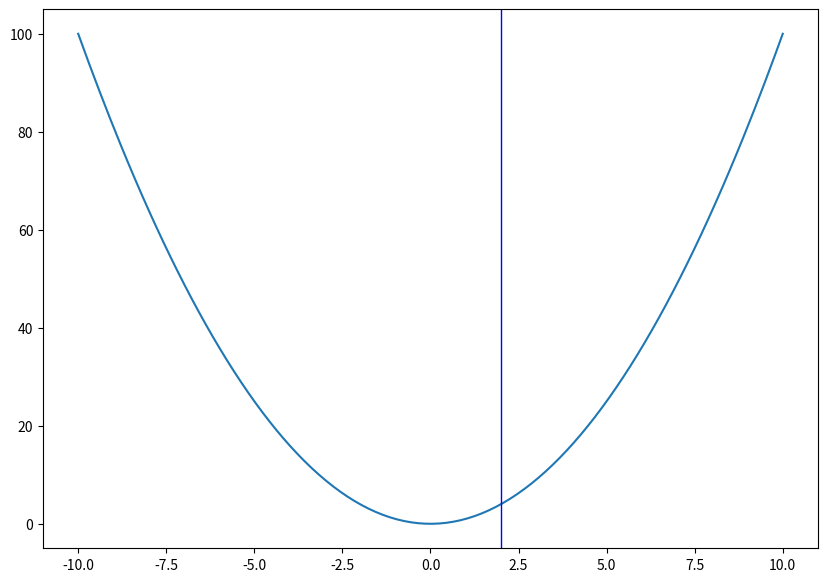

The script that saved this image:
# Author: Andrew Kim
# Version: 1.0.0
# Since: 11 April 2024
# Polynomial solver in Python


# import external libraries
import numpy as np
import matplotlib.pyplot as plt


# minimum and maximum values of graph
X_MIN = -10
X_MAX = 10
Y_MIN = -10
Y_MAX = 10

# desired resolution
RESOLUTION = 200

# x-values to be used in graph
X = np.linspace(X_MIN, X_MAX, RESOLUTION)

# set dimensions of figure on screen
plt.figure(figsize=(10, 7))







# adds vertical lines to graph
# x is the x-value where the vertical line should be added
def vert_line(x_value: float):
    plt.axvline(x = x_value, color='b', linewidth=1)


class Polynomial:
    def __init__(self, c: list):
        self.coefficients = c
        self.degree = len(c) - 1
        self.name = self.get_name()


    # returns string with name of polynomial in standard form
    def get_name(self) -> str:
        n = ""
        for i, coefficient in enumerate(self.coefficients):
            if coefficient != 0:
                if i != 0:
                    n += " + "
                if coefficient != 1:
                    n += coefficient
                n += f"x^{self.degree - i}"
        return n
    
    # returns y value of function given x value
    def f(self, x):
        value = 0
        for i, coefficient in enumerate(self.coefficients):
            value += (coefficient) * (x ** (self.degree - i))
        return value
    
    # plots graph of function 
    def plot(self):
        y_values = self.f(X)
        plt.plot(X, y_values, label=self.name)

        



x_squared = Polynomial([1, 0, 0])
x_squared.plot()


vert_line(2)



# shows graph with functions
def show():
    # add x-axis
    plt.axvline(x=0, color='k', linewidth=1)
    plt.axhline(y=0, color='k', linewidth=1)

    # set min and max of graph
    plt.xlim(X_MIN, X_MAX)
    plt.ylim(Y_MIN, Y_MAX)

    # add labels to graph
    plt.xlabel("X-Axis")
    plt.ylabel("Y-Axis")
    plt.title("Polynomial Solver Visual Analysis")

    plt.legend()
    plt.show()


show()